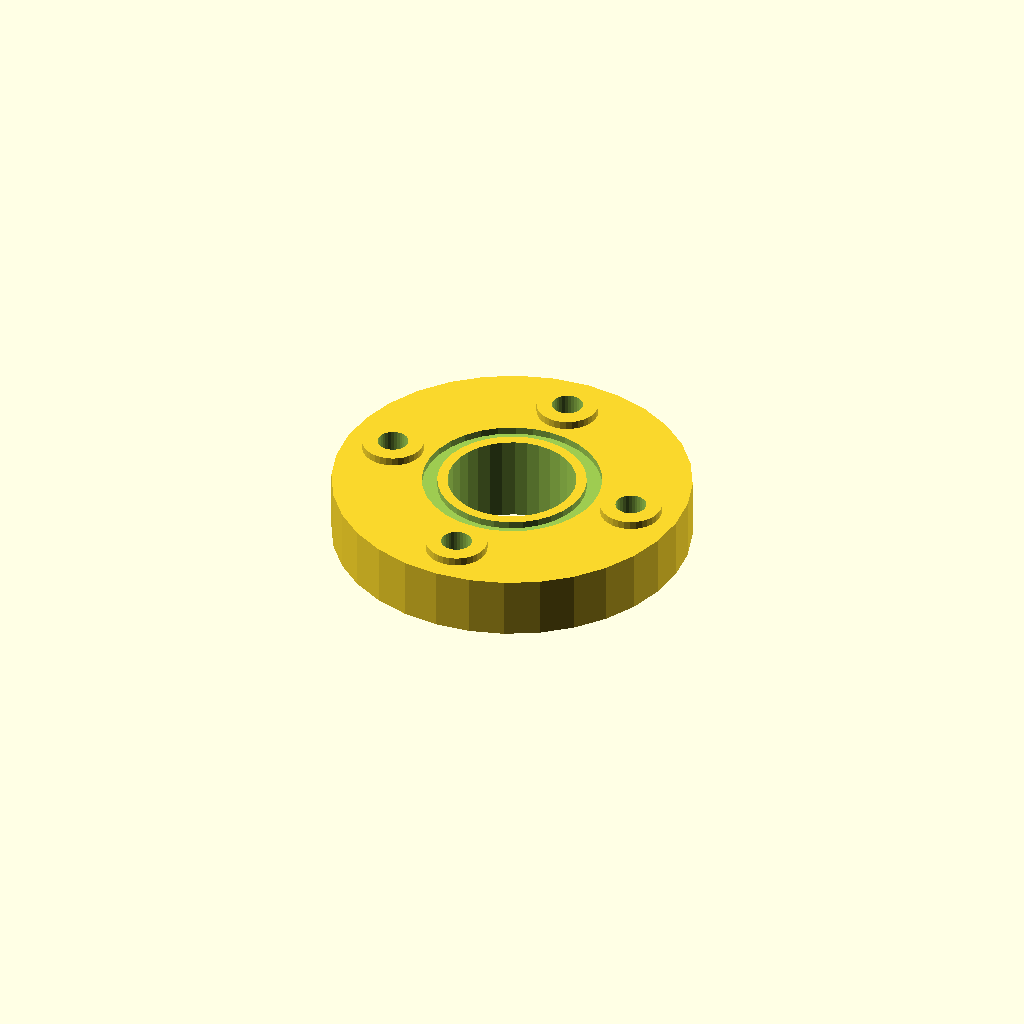
Cell 1 — every parameter at its default value.
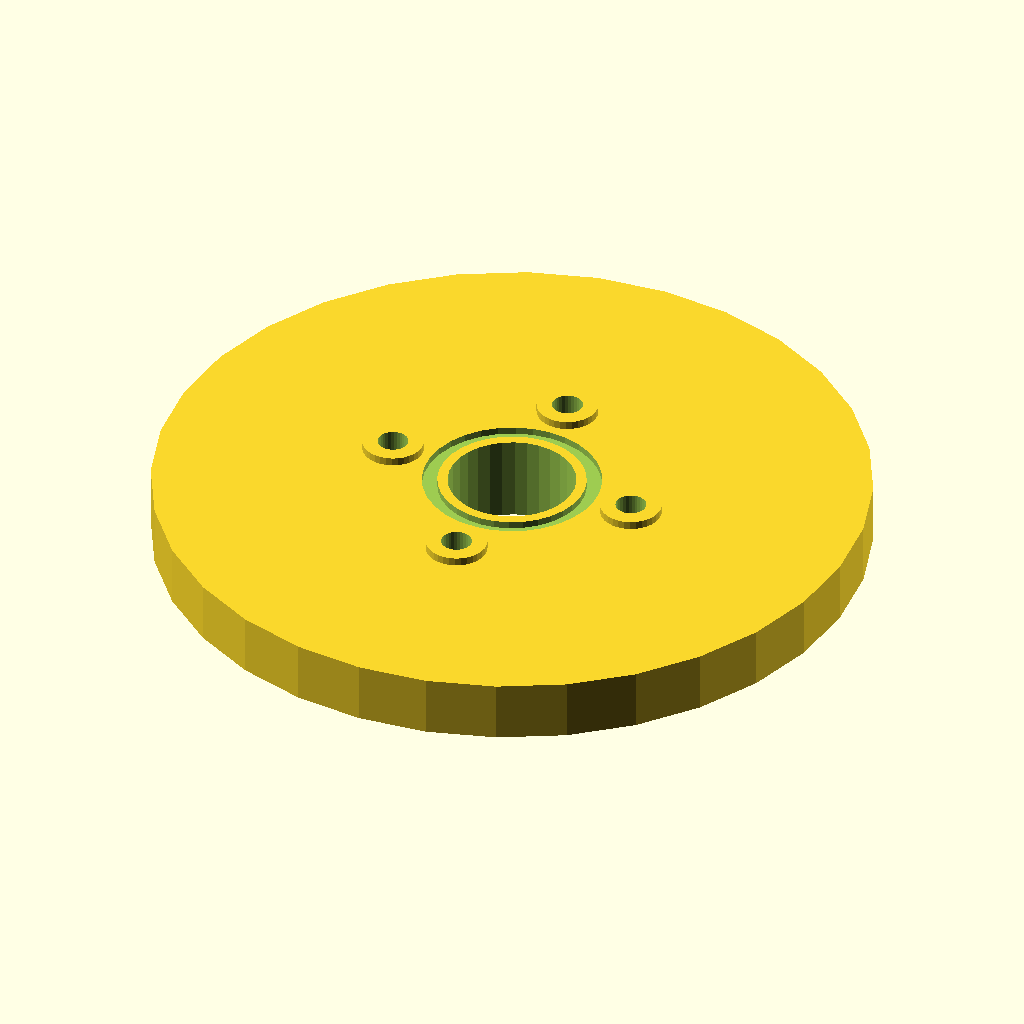
Cell 2: the same model with flange_d = 140.
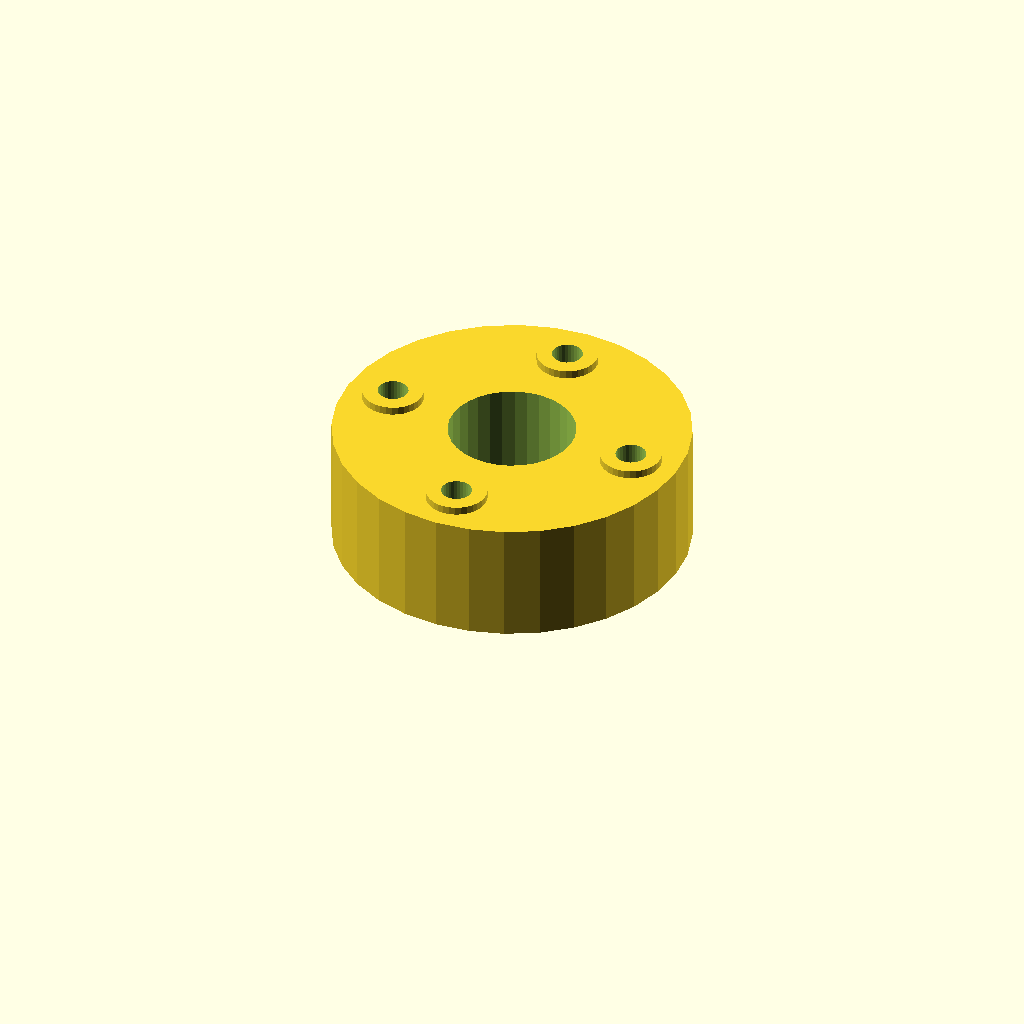
Cell 3: flange_t = 24 (everything else at default).
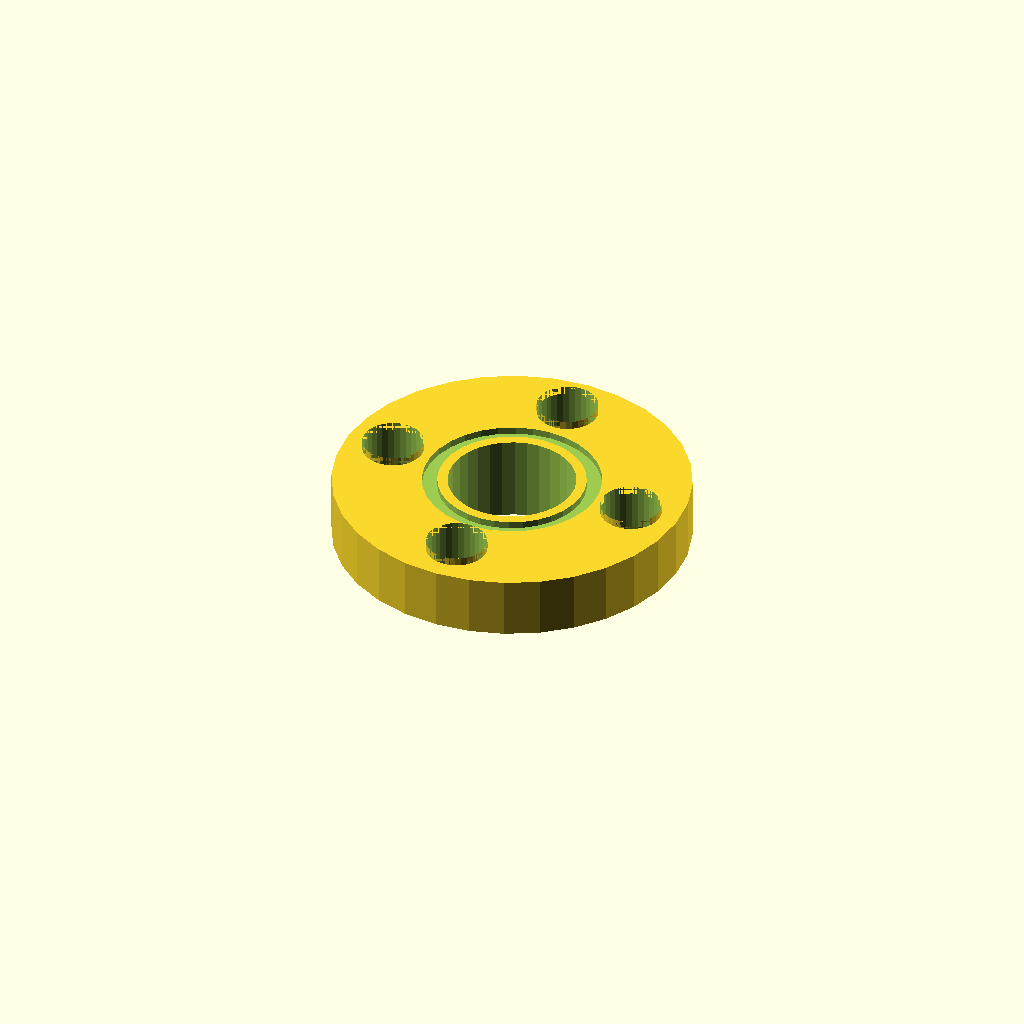
Cell 4: bolt_d = 12 (everything else at default).
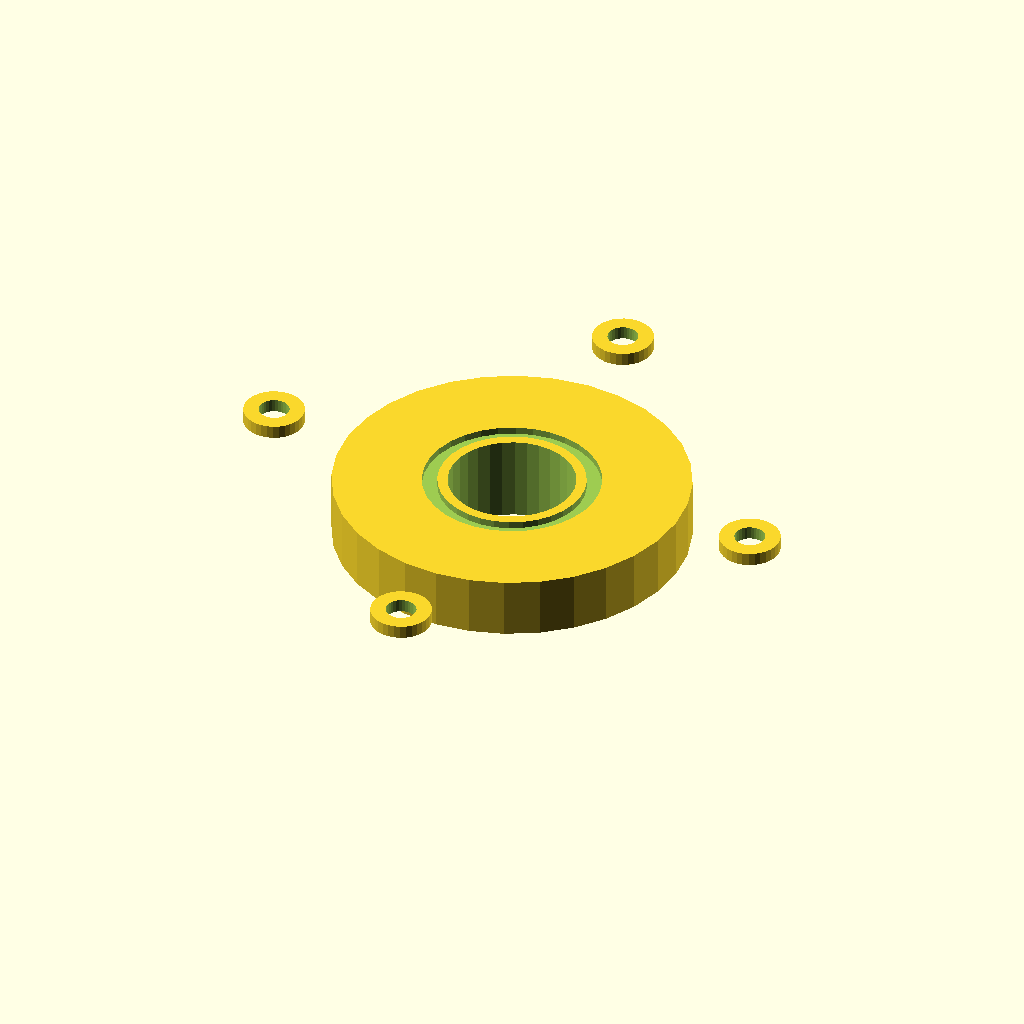
Cell 5: the same model with bolt_r = 50.8.
All cells are drawn from one camera (rotation 55°, 0°, 25°, orthographic, colour scheme Cornfield), so only the parameter changes between them.
OpenSCAD source file optional_data/data/gen2/flanges/part_0053.scad:
$fn = 32;

// ----------------------------------------------------------------------
// Bolt-circle flange: 70 mm outside, 4 bolt holes, bore 25 mm
// ----------------------------------------------------------------------

// --- parameters (mm) ---
flange_d = 70;            // flange outside diameter
flange_t = 12;            // flange thickness
bolts = 4;                // number of bolt holes
bolt_d = 6;               // bolt clearance
bolt_r = 25.4;            // bolt circle radius
bore_d = 25;              // centre bore
spigot_d = 37;            // spigot diameter
spigot_h = 6;             // spigot height below the flange
sink = 1;                 // overlap into the flange
spot_d = 12;              // spot faced bosses
spot_h = 1.6;             // spot face height
groove_w = 3;             // gasket groove width
groove_d = 1.4;           // gasket groove depth
groove_r = 14.5;          // groove radius
groove_z = 10.6;          // groove floor depth from the face

module body() {
  cylinder(h = flange_t, d = flange_d);
  /* spigot on the back face, sunk into the flange */
  translate([0, 0, -spigot_h + sink]) cylinder(h = spigot_h, d = spigot_d);
  /* spot faced pads under the bolt heads */
  for (i = [0 : bolts - 1]) rotate([0, 0, i * 360 / bolts]) translate([bolt_r, 0, flange_t - 1]) cylinder(h = spot_h + 1, d = spot_d);
}

difference() {
  body();
  /* bolt circle */
  for (i = [0 : bolts - 1]) rotate([0, 0, i * 360 / bolts]) translate([bolt_r, 0, -spigot_h - 1]) cylinder(h = flange_t + spigot_h + 3, d = bolt_d);
  translate([0, 0, -spigot_h - 1]) cylinder(h = flange_t + spigot_h + 3, d = bore_d);
  /* gasket groove on the front face */
  rotate_extrude() translate([groove_r, groove_z]) square([groove_w, groove_d + 1]);
}
Parameter table extracted from the source (name, type, default, range or options):
flange_d: number, default 70
flange_t: number, default 12
bolts: number, default 4
bolt_d: number, default 6
bolt_r: number, default 25.4
bore_d: number, default 25
spigot_d: number, default 37
spigot_h: number, default 6
sink: number, default 1
spot_d: number, default 12
spot_h: number, default 1.6
groove_w: number, default 3
groove_d: number, default 1.4
groove_r: number, default 14.5
groove_z: number, default 10.6
